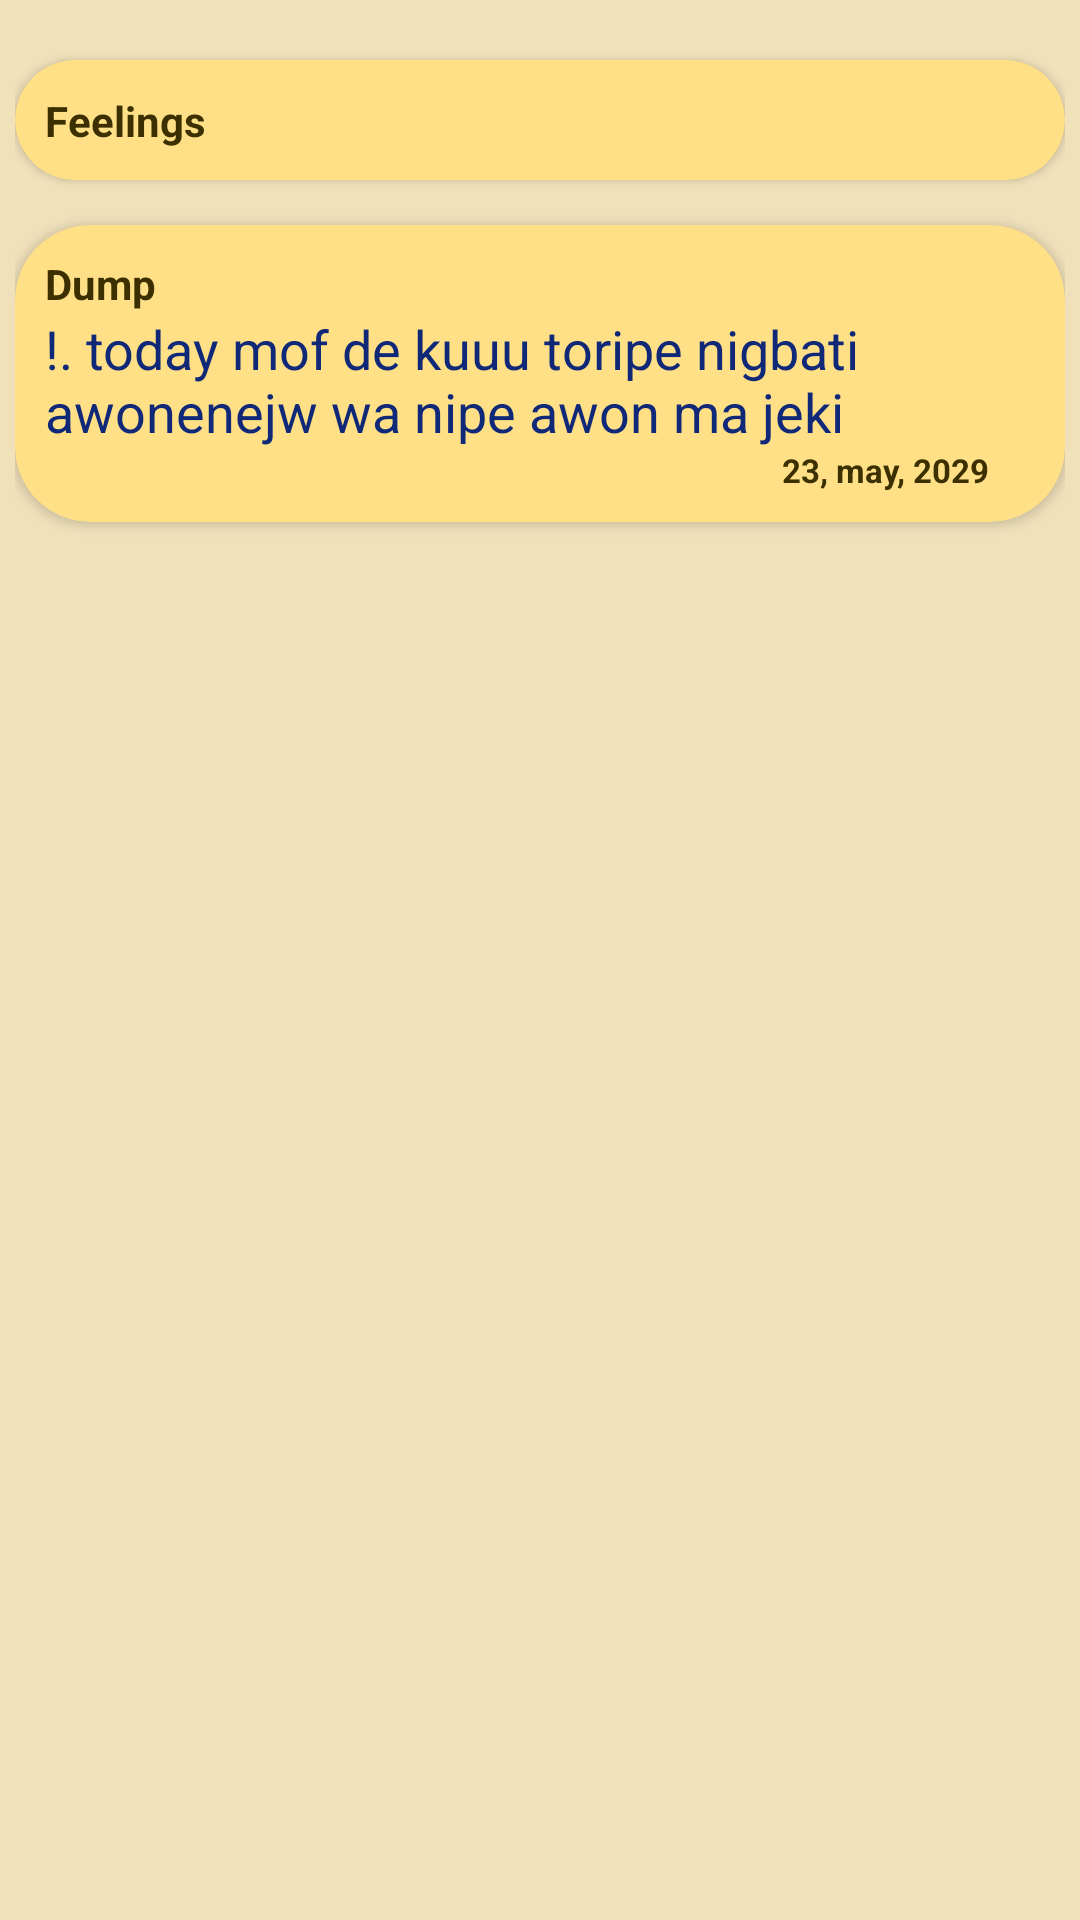

This screen was rendered from an Android layout file. Write that file and the resources it references.
<!-- AndroidManifest.xml: application theme Theme.BrainDump -->
<!-- res/layout/view_dump_layout.xml -->
<?xml version="1.0" encoding="utf-8"?>
<ScrollView xmlns:android="http://schemas.android.com/apk/res/android"
    xmlns:app="http://schemas.android.com/apk/res-auto"
    android:layout_width="match_parent"
    android:layout_height="match_parent"
    android:padding="5dp"
    android:background="@color/md_theme_dark_onSecondaryContainer">

    <androidx.constraintlayout.widget.ConstraintLayout
        android:layout_width="match_parent"
        android:layout_height="wrap_content">

        <androidx.cardview.widget.CardView
            android:id="@+id/feelings_cv"
            android:layout_width="match_parent"
            android:layout_height="wrap_content"
            android:layout_marginTop="15dp"
            android:backgroundTint="@color/md_theme_dark_onPrimaryContainer"
            app:cardCornerRadius="25dp"
            app:layout_constraintStart_toStartOf="parent"
            app:layout_constraintTop_toTopOf="parent">

            <androidx.constraintlayout.widget.ConstraintLayout
                android:layout_width="match_parent"
                android:layout_height="match_parent"
                android:padding="10dp">

                <TextView
                    android:id="@+id/feelings_text"
                    android:layout_width="wrap_content"
                    android:layout_height="wrap_content"
                    android:text="Feelings"
                    android:textColor="@color/md_theme_dark_onPrimary"
                    android:textStyle="bold"
                    app:layout_constraintBottom_toBottomOf="parent"
                    app:layout_constraintStart_toStartOf="parent"
                    app:layout_constraintTop_toTopOf="parent" />
                <ImageView
                    android:id="@+id/feelings_icon"
                    android:layout_width="20dp"
                    android:layout_height="20dp"
                    android:src="@drawable/slightly_smiling_face_96"
                    app:layout_constraintTop_toTopOf="parent"
                    app:layout_constraintStart_toEndOf="@+id/feelings_text"
                    android:layout_marginStart="10dp"/>

            </androidx.constraintlayout.widget.ConstraintLayout>
        </androidx.cardview.widget.CardView>

        <androidx.cardview.widget.CardView
            android:layout_width="match_parent"
            android:layout_height="wrap_content"
            android:layout_marginTop="15dp"
            android:layout_marginBottom="15dp"
            android:backgroundTint="@color/md_theme_dark_onPrimaryContainer"
            app:cardCornerRadius="25dp"
            app:layout_constraintBottom_toBottomOf="parent"
            app:layout_constraintStart_toStartOf="@id/feelings_cv"
            app:layout_constraintTop_toBottomOf="@id/feelings_cv">

            <androidx.constraintlayout.widget.ConstraintLayout
                android:layout_width="match_parent"
                android:layout_height="match_parent"
                android:padding="10dp">

                <TextView
                    android:id="@+id/dump_text"
                    android:layout_width="wrap_content"
                    android:layout_height="wrap_content"
                    android:text="Dump"
                    android:textColor="@color/md_theme_dark_onPrimary"
                    android:textStyle="bold"
                    app:layout_constraintStart_toStartOf="parent"
                    app:layout_constraintTop_toTopOf="parent"/>

                <TextView
                    android:id="@+id/dump_textview"
                    android:layout_width="match_parent"
                    android:layout_height="match_parent"
                    android:text="!. today mof de kuuu toripe nigbati awonenejw wa nipe awon ma jeki"
                    android:textColor="@color/md_theme_dark_onTertiary"
                    android:textSize="18sp"
                    app:layout_constraintBottom_toTopOf="@id/dump_date"
                    app:layout_constraintTop_toBottomOf="@+id/dump_text" />
                <TextView
                    android:textStyle="bold"
                    android:id="@+id/dump_date"
                    android:textSize="11sp"
                    android:textColor="@color/md_theme_dark_onPrimary"
                    android:layout_width="wrap_content"
                    android:layout_height="wrap_content"
                    app:layout_constraintBottom_toBottomOf="parent"
                    app:layout_constraintEnd_toEndOf="parent"
                    android:text="23, may, 2029"
                    android:layout_marginEnd="15dp"/>

            </androidx.constraintlayout.widget.ConstraintLayout>
        </androidx.cardview.widget.CardView>
    </androidx.constraintlayout.widget.ConstraintLayout>

</ScrollView>
<!-- resources referenced by this layout -->
<resources>
  <color name="md_theme_dark_onPrimary">#3C2F00</color>
  <color name="md_theme_dark_onPrimaryContainer">#FFE087</color>
  <color name="md_theme_dark_onSecondaryContainer">#F1E1BB</color>
  <color name="md_theme_dark_onTertiary">#0F2878</color>
  <color name="md_theme_light_primary">#735C00</color>
  <color name="md_theme_light_onPrimary">#FFFFFF</color>
  <color name="md_theme_light_primaryContainer">#FFE087</color>
  <color name="md_theme_light_onPrimaryContainer">#241A00</color>
  <color name="md_theme_light_secondary">#695D3F</color>
  <color name="md_theme_light_onSecondary">#FFFFFF</color>
  <color name="md_theme_light_secondaryContainer">#F1E1BB</color>
  <color name="md_theme_light_onSecondaryContainer">#221B04</color>
  <color name="md_theme_light_tertiary">#4559A9</color>
  <color name="md_theme_light_onTertiary">#FFFFFF</color>
  <color name="md_theme_light_tertiaryContainer">#DDE1FF</color>
  <color name="md_theme_light_onTertiaryContainer">#001454</color>
  <color name="md_theme_light_error">#BA1A1A</color>
  <color name="md_theme_light_errorContainer">#FFDAD6</color>
  <color name="md_theme_light_onError">#FFFFFF</color>
  <color name="md_theme_light_onErrorContainer">#410002</color>
  <color name="md_theme_light_background">#FFFBFF</color>
  <color name="md_theme_light_onBackground">#1E1B16</color>
  <color name="md_theme_light_surface">#FFFBFF</color>
  <color name="md_theme_light_onSurface">#1E1B16</color>
  <color name="md_theme_light_surfaceVariant">#EBE1CF</color>
  <color name="md_theme_light_onSurfaceVariant">#4C4639</color>
  <color name="md_theme_light_outline">#7D7667</color>
  <color name="md_theme_light_inverseOnSurface">#F7F0E7</color>
  <color name="md_theme_light_inverseSurface">#33302A</color>
  <color name="md_theme_light_inversePrimary">#E9C348</color>
</resources>
